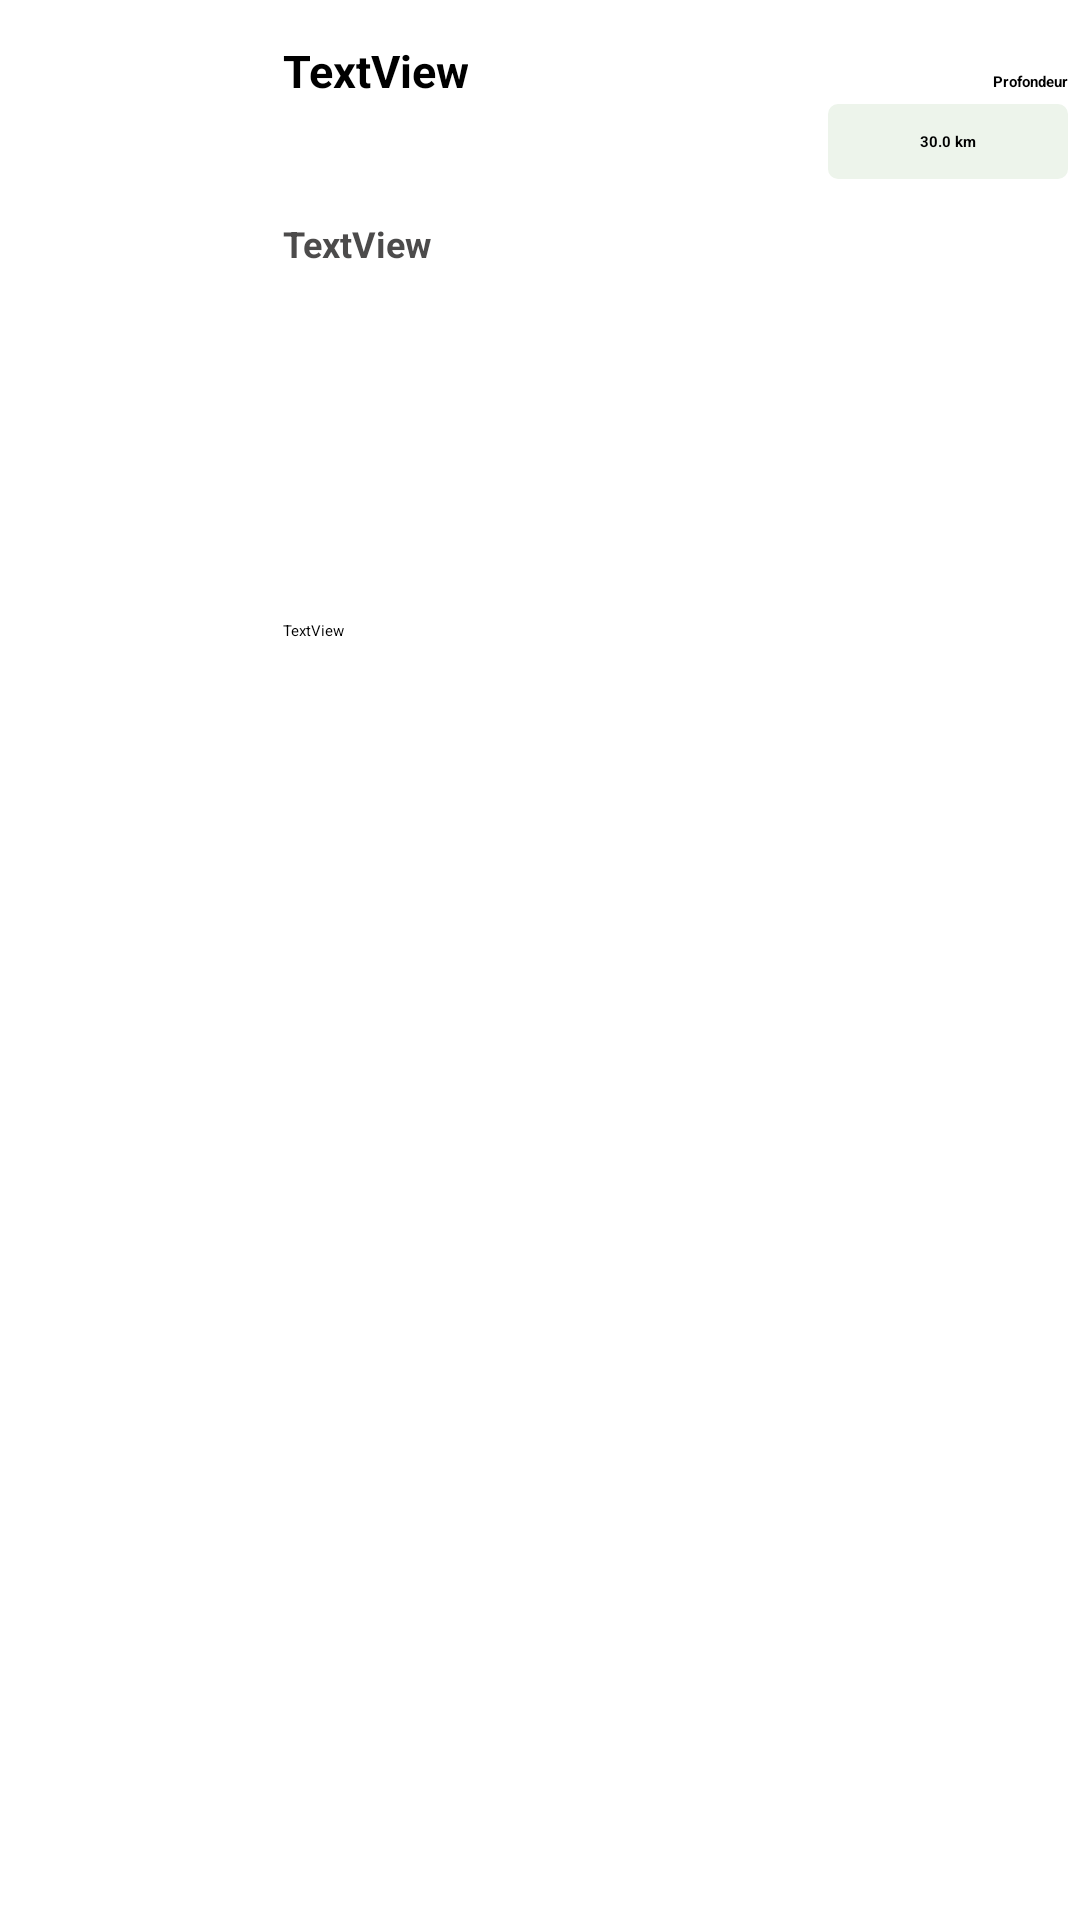

Reconstruct the res/layout file that produces this screen, plus the resources it refers to.
<!-- AndroidManifest.xml: application theme Theme.MyApplication -->
<!-- res/layout/rc_row.xml -->
<?xml version="1.0" encoding="utf-8"?>
<androidx.constraintlayout.widget.ConstraintLayout xmlns:android="http://schemas.android.com/apk/res/android"
    xmlns:app="http://schemas.android.com/apk/res-auto"
    xmlns:tools="http://schemas.android.com/tools"
    android:id="@+id/time"
    android:layout_width="match_parent"
    android:layout_height="wrap_content"
    android:paddingBottom="10dp">

    <androidx.constraintlayout.widget.Guideline
        android:id="@+id/guideline"
        android:layout_width="wrap_content"
        android:layout_height="wrap_content"
        android:orientation="horizontal"
        app:layout_constraintGuide_begin="47dp" />

    <TextView
        android:id="@+id/ml"
        android:layout_width="70dp"
        android:layout_height="70dp"
        android:layout_marginStart="8dp"
        android:gravity="center"
        android:text="5.0"
        android:textColor="@color/white"
        android:textSize="33sp"
        app:layout_constraintBottom_toBottomOf="@id/guideline"
        app:layout_constraintStart_toStartOf="parent"
        app:layout_constraintTop_toTopOf="@id/guideline" />

    <TextView
        android:id="@+id/location"
        android:layout_width="wrap_content"
        android:layout_height="wrap_content"
        android:layout_marginStart="16dp"
        android:layout_marginEnd="16dp"
        android:ellipsize="end"
        android:gravity="end"
        android:maxLines="1"
        android:text="TextView"
        android:textColor="#000000"
        android:textSize="15sp"
        android:textStyle="bold"
        app:layout_constrainedWidth="true"
        app:layout_constraintBottom_toBottomOf="@id/guideline"
        app:layout_constraintEnd_toStartOf="@+id/depth"
        app:layout_constraintHorizontal_bias="0"
        app:layout_constraintHorizontal_chainStyle="packed"
        app:layout_constraintStart_toEndOf="@+id/ml"
        app:layout_constraintTop_toTopOf="parent" />

    <TextView
        android:id="@+id/city"
        android:layout_width="wrap_content"
        android:layout_height="wrap_content"
        android:layout_marginStart="16dp"
        android:ellipsize="end"
        android:gravity="end"
        android:maxLines="1"
        android:text="TextView"
        android:textColor="#D82C2B2B"
        android:textSize="12sp"
        android:textStyle="bold"
        app:layout_constrainedWidth="true"
        app:layout_constraintBottom_toTopOf="@+id/date"
        app:layout_constraintStart_toEndOf="@+id/ml"
        app:layout_constraintTop_toBottomOf="@+id/location"
        app:layout_constraintVertical_bias="0.25" />

    <TextView
        android:id="@+id/depth"
        android:layout_width="80dp"
        android:layout_height="25dp"
        android:layout_marginTop="28dp"
        android:layout_marginEnd="4dp"
        android:background="@drawable/depth_bg"
        android:gravity="center"
        android:text="30.0 km"
        android:textStyle="bold"
        app:drawableLeftCompat="@drawable/ic_swap"
        app:layout_constraintBottom_toBottomOf="@id/guideline"
        app:layout_constraintEnd_toEndOf="parent"
        app:layout_constraintTop_toTopOf="@id/guideline" />

    <TextView
        android:id="@+id/date"
        android:layout_width="wrap_content"
        android:layout_height="wrap_content"
        android:layout_marginStart="16dp"
        android:layout_marginTop="4dp"
        android:gravity="end"
        android:text="TextView"
        app:layout_constraintBottom_toBottomOf="parent"
        app:layout_constraintStart_toEndOf="@+id/ml"
        app:layout_constraintTop_toTopOf="@id/guideline"
        app:layout_constraintVertical_bias="0.272" />

    <TextView
        android:id="@+id/Profondeur"
        android:layout_width="wrap_content"
        android:layout_height="wrap_content"
        android:layout_marginBottom="4dp"
        android:text="Profondeur"
        android:textStyle="bold"
        app:layout_constraintBottom_toTopOf="@+id/depth"
        app:layout_constraintEnd_toEndOf="parent"
        app:layout_constraintHorizontal_bias="0.978"
        app:layout_constraintStart_toEndOf="@+id/location" />

</androidx.constraintlayout.widget.ConstraintLayout>
<!-- resources referenced by this layout -->
<resources>
  <color name="white">#FFFFFFFF</color>
  <!-- drawable depth_bg (drawable) -->
  <?xml version="1.0" encoding="UTF-8"?>
  <shape xmlns:android="http://schemas.android.com/apk/res/android">
      <solid android:color="#EDF4EB"/>
      <corners android:radius="10px"/>
      <padding android:left="0dp" android:top="0dp" android:right="0dp" android:bottom="0dp" />
  </shape>
  <!-- drawable ic_swap (drawable-anydpi) -->
  <vector xmlns:android="http://schemas.android.com/apk/res/android"
      android:width="24dp"
      android:height="24dp"
      android:viewportWidth="24"
      android:viewportHeight="24"
      android:tint="#117864"
      android:alpha="0.8">
    <path
        android:fillColor="@android:color/white"
        android:pathData="M16,17.01V10h-2v7.01h-3L15,21l4,-3.99h-3zM9,3L5,6.99h3V14h2V6.99h3L9,3z"/>
  </vector>
  <style name="Theme.MyApplication" parent="Theme.MaterialComponents.Light.DarkActionBar">
          
          <item name="colorPrimary">@color/black</item>
          <item name="colorPrimaryVariant">@color/black</item>
          <item name="colorOnPrimary">@color/black</item>
          
          <item name="colorSecondary">@color/teal_200</item>
          <item name="colorSecondaryVariant">@color/teal_200</item>
          <item name="colorOnSecondary">@color/black</item>
          
          <item name="android:statusBarColor" tools:targetApi="l">?attr/colorPrimaryVariant</item>
          
      </style>
  <color name="black">#FF000000</color>
  <color name="teal_200">#033C37</color>
</resources>
